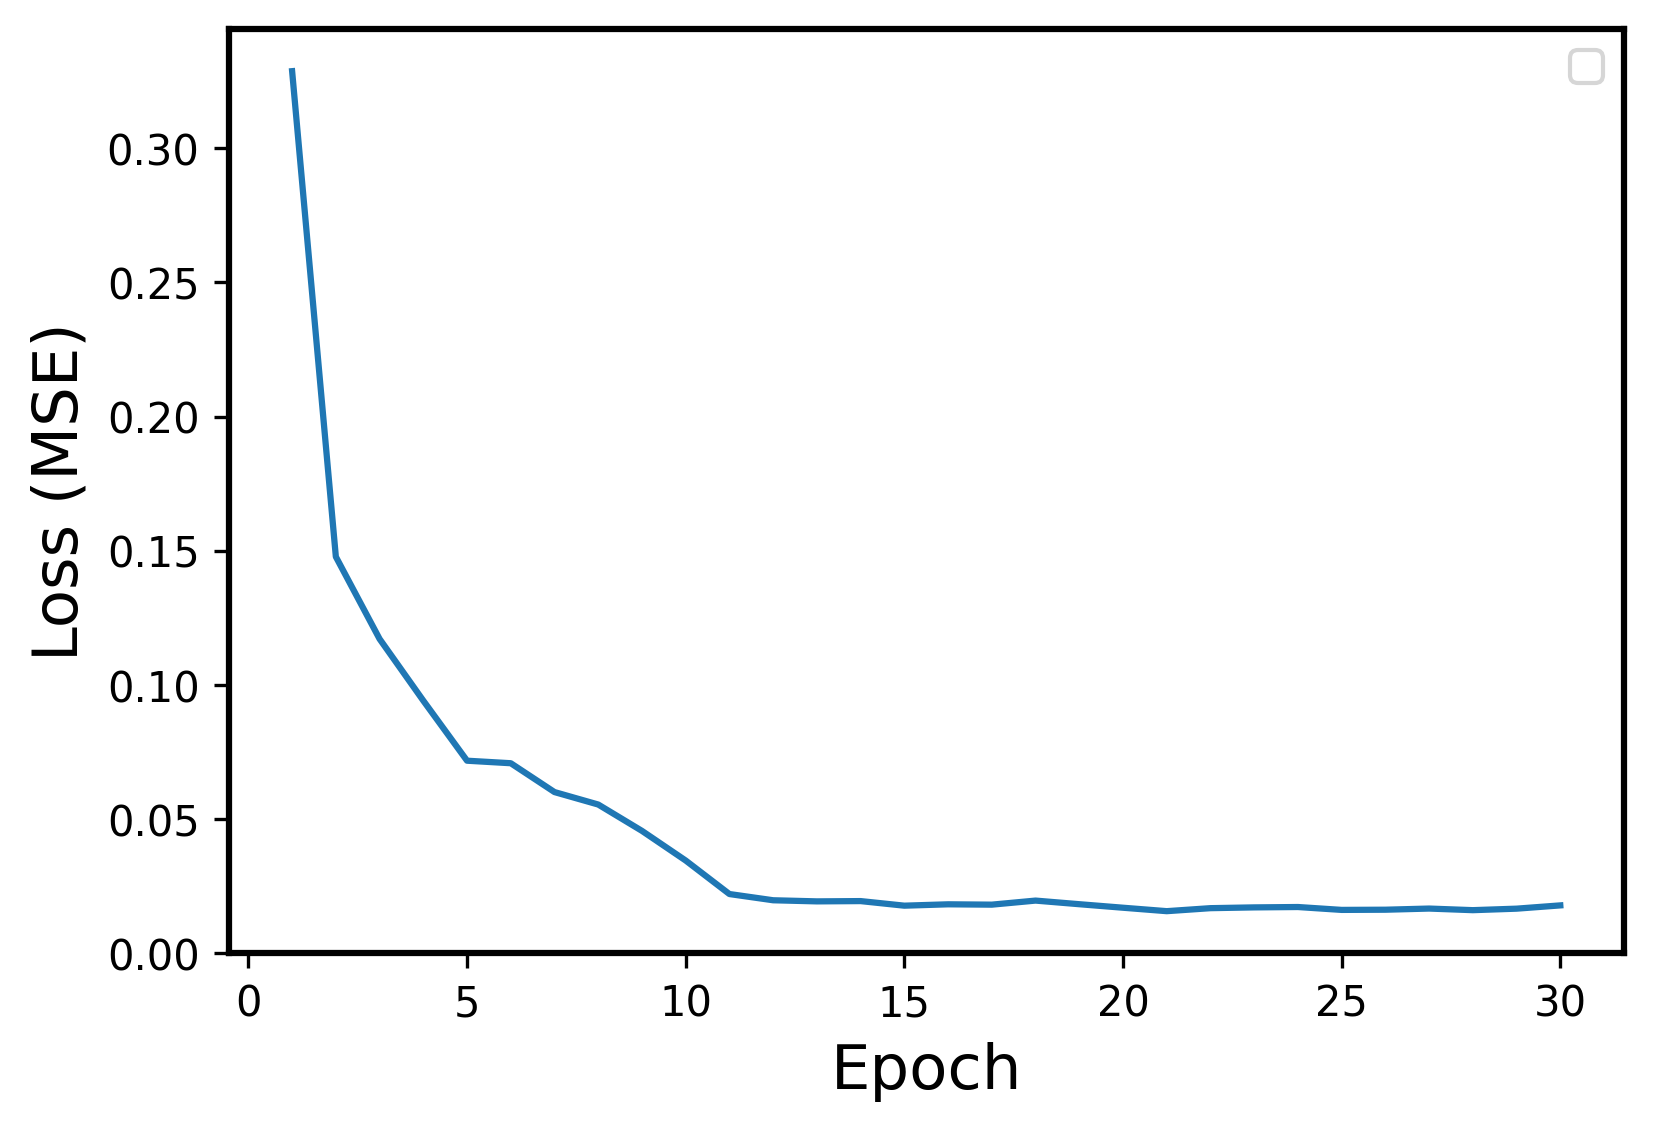

Source data for this figure (header and first rows):
Epoch, Events, Error
1, Train, 0.3288
2, Train, 0.1477
3, Train, 0.1171
4, Train, 0.09407
5, Train, 0.07169
6, Train, 0.07075
7, Train, 0.06
8, Train, 0.05535
9, Train, 0.04553
10, Train, 0.03448
11, Train, 0.02198
12, Train, 0.01966
13, Train, 0.01925
14, Train, 0.01935
15, Train, 0.01765
16, Train, 0.01815
17, Train, 0.01803
18, Train, 0.01954
19, Train, 0.01819
20, Train, 0.01688
21, Train, 0.0156
22, Train, 0.01672
23, Train, 0.017
24, Train, 0.01714
25, Train, 0.01607
26, Train, 0.01614
27, Train, 0.01657
28, Train, 0.01597
29, Train, 0.01653
30, Train, 0.01775
